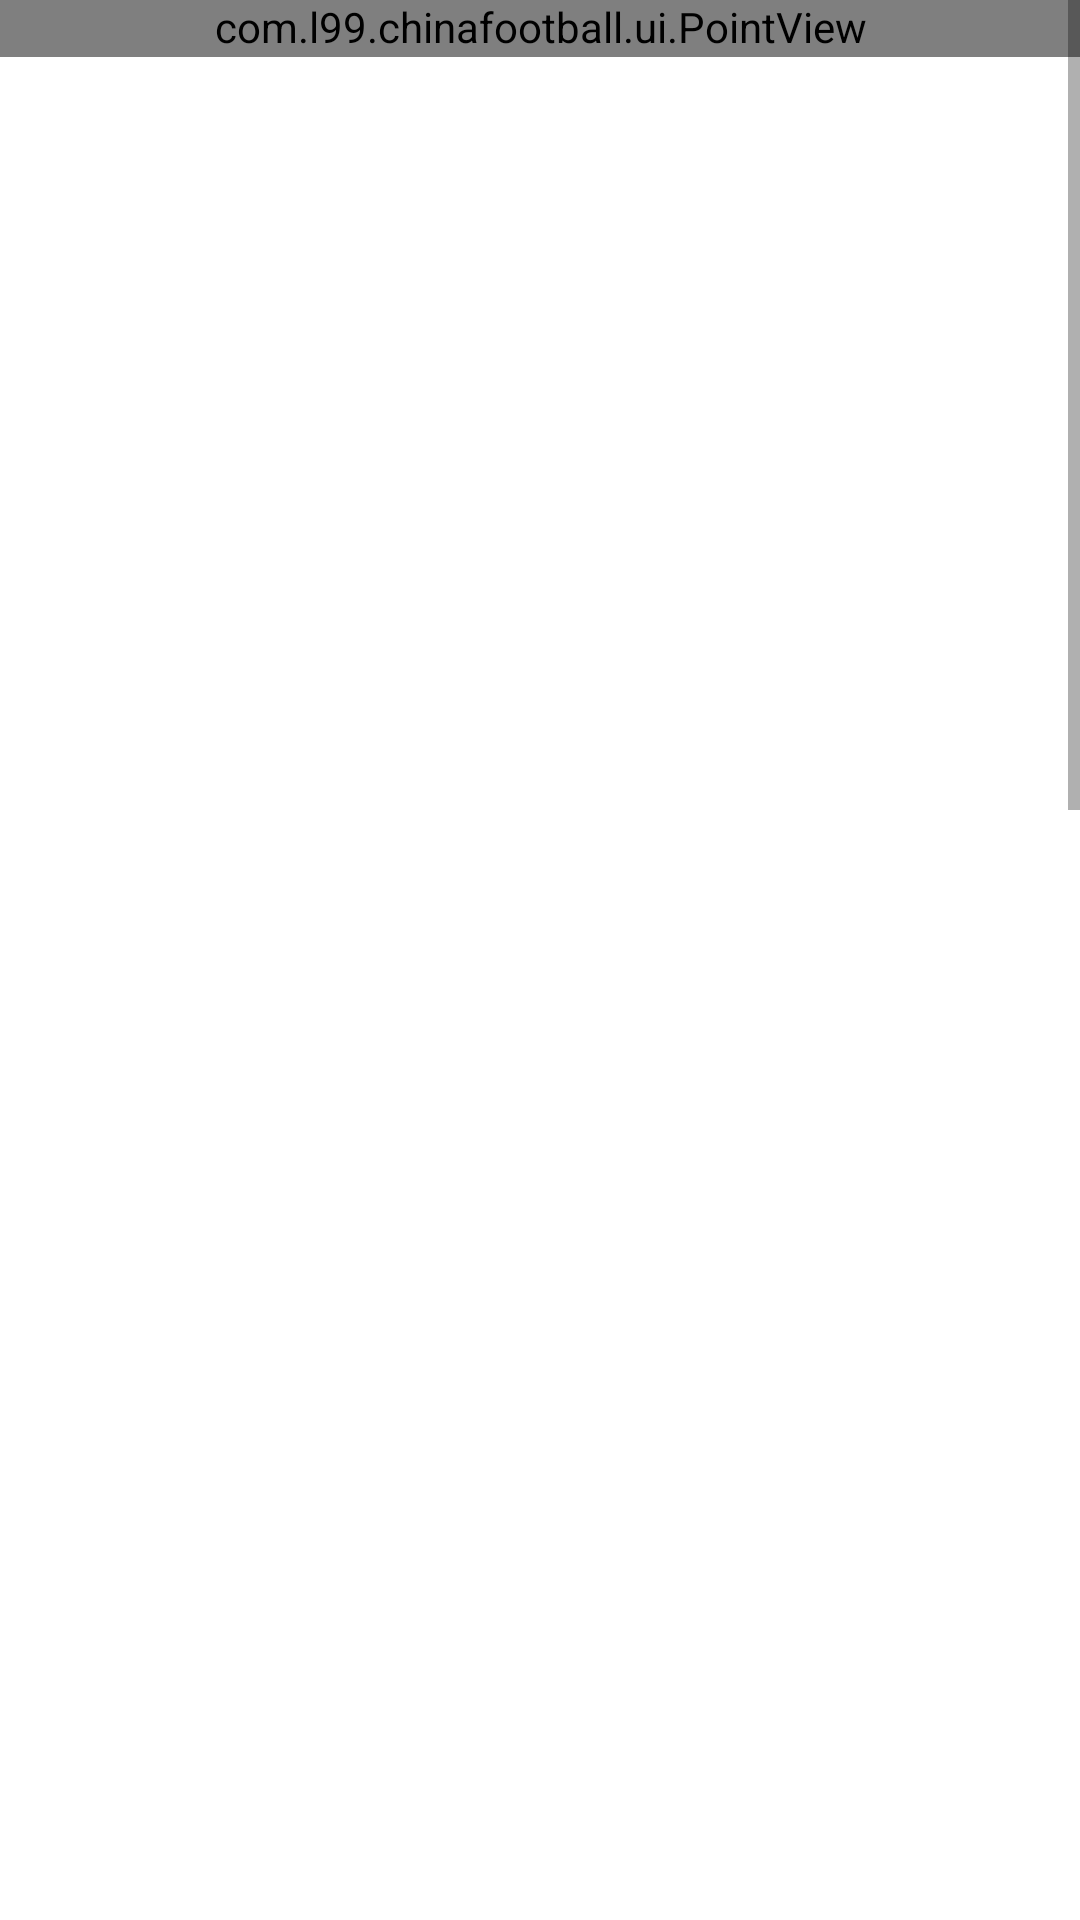

Produce the Android XML layout that renders to this screen, including the resource entries it uses.
<!-- AndroidManifest.xml: application theme AppTheme -->
<!-- res/layout/competition_page.xml -->
<?xml version="1.0" encoding="utf-8"?>
<FrameLayout
    xmlns:android="http://schemas.android.com/apk/res/android"
    android:layout_width="match_parent"
    android:layout_height="match_parent">

    <ProgressBar
        android:id="@+id/pb_competition_page"
        android:layout_width="wrap_content"
        android:layout_height="wrap_content"
        android:layout_gravity="center"
        android:visibility="gone"/>

    <ImageView
        android:id="@+id/iv_competition_page"
        android:layout_width="wrap_content"
        android:layout_height="wrap_content"
        android:layout_gravity="center"
        android:background="@drawable/ic_error_page"
        android:visibility="gone"/>

    
    <ScrollView
        android:fillViewport="true"
        android:layout_width="match_parent"
        android:layout_height="wrap_content">
        <LinearLayout
            android:layout_width="match_parent"
            android:layout_height="wrap_content"
            android:orientation="vertical">

            <LinearLayout
                android:layout_width="match_parent"
                android:layout_height="wrap_content"
                android:orientation="vertical"
                android:layout_weight="1">
                <include layout="@layout/advertisement" />
            </LinearLayout>

            <LinearLayout
                android:layout_width="match_parent"
                android:layout_height="wrap_content"
                android:orientation="vertical"
                android:layout_weight="3">

                <android.support.design.widget.TabLayout
                    android:id="@+id/tl_competition_page"
                    android:layout_width="match_parent"
                    android:layout_height="wrap_content" />

                <android.support.v4.view.ViewPager
                    android:id="@+id/vp2_competition_page"
                    android:layout_width="match_parent"
                    android:layout_height="1450dp" />
            </LinearLayout>

        </LinearLayout>

    </ScrollView>
    
</FrameLayout>
<!-- res/layout/advertisement.xml (included above) -->
<?xml version="1.0" encoding="utf-8"?>
<RelativeLayout xmlns:android="http://schemas.android.com/apk/res/android"
    android:layout_width="match_parent"
    android:layout_height="wrap_content">


    <com.l99.chinafootball.ui.HeadViewPager
        android:id="@+id/vp_advertisement"
        android:layout_width="match_parent"
        android:layout_height="wrap_content"></com.l99.chinafootball.ui.HeadViewPager>

    <TextView
        android:layout_alignBottom="@+id/vp_advertisement"
        android:id="@+id/tv_advertisement"
        android:layout_width="match_parent"
        android:layout_height="wrap_content"
        android:layout_marginLeft="6dp"
        android:text="what are you 闹啥嘞"
        android:textColor="@android:color/white"
        android:textSize="12sp" />
    <com.l99.chinafootball.ui.PointView
        android:id="@+id/pv_advertisement"
        android:layout_alignBottom="@+id/vp_advertisement"
        android:layout_width="match_parent"
        android:layout_height="20dp" />
</RelativeLayout>
<!-- resources referenced by this layout -->
<resources>

</resources>
